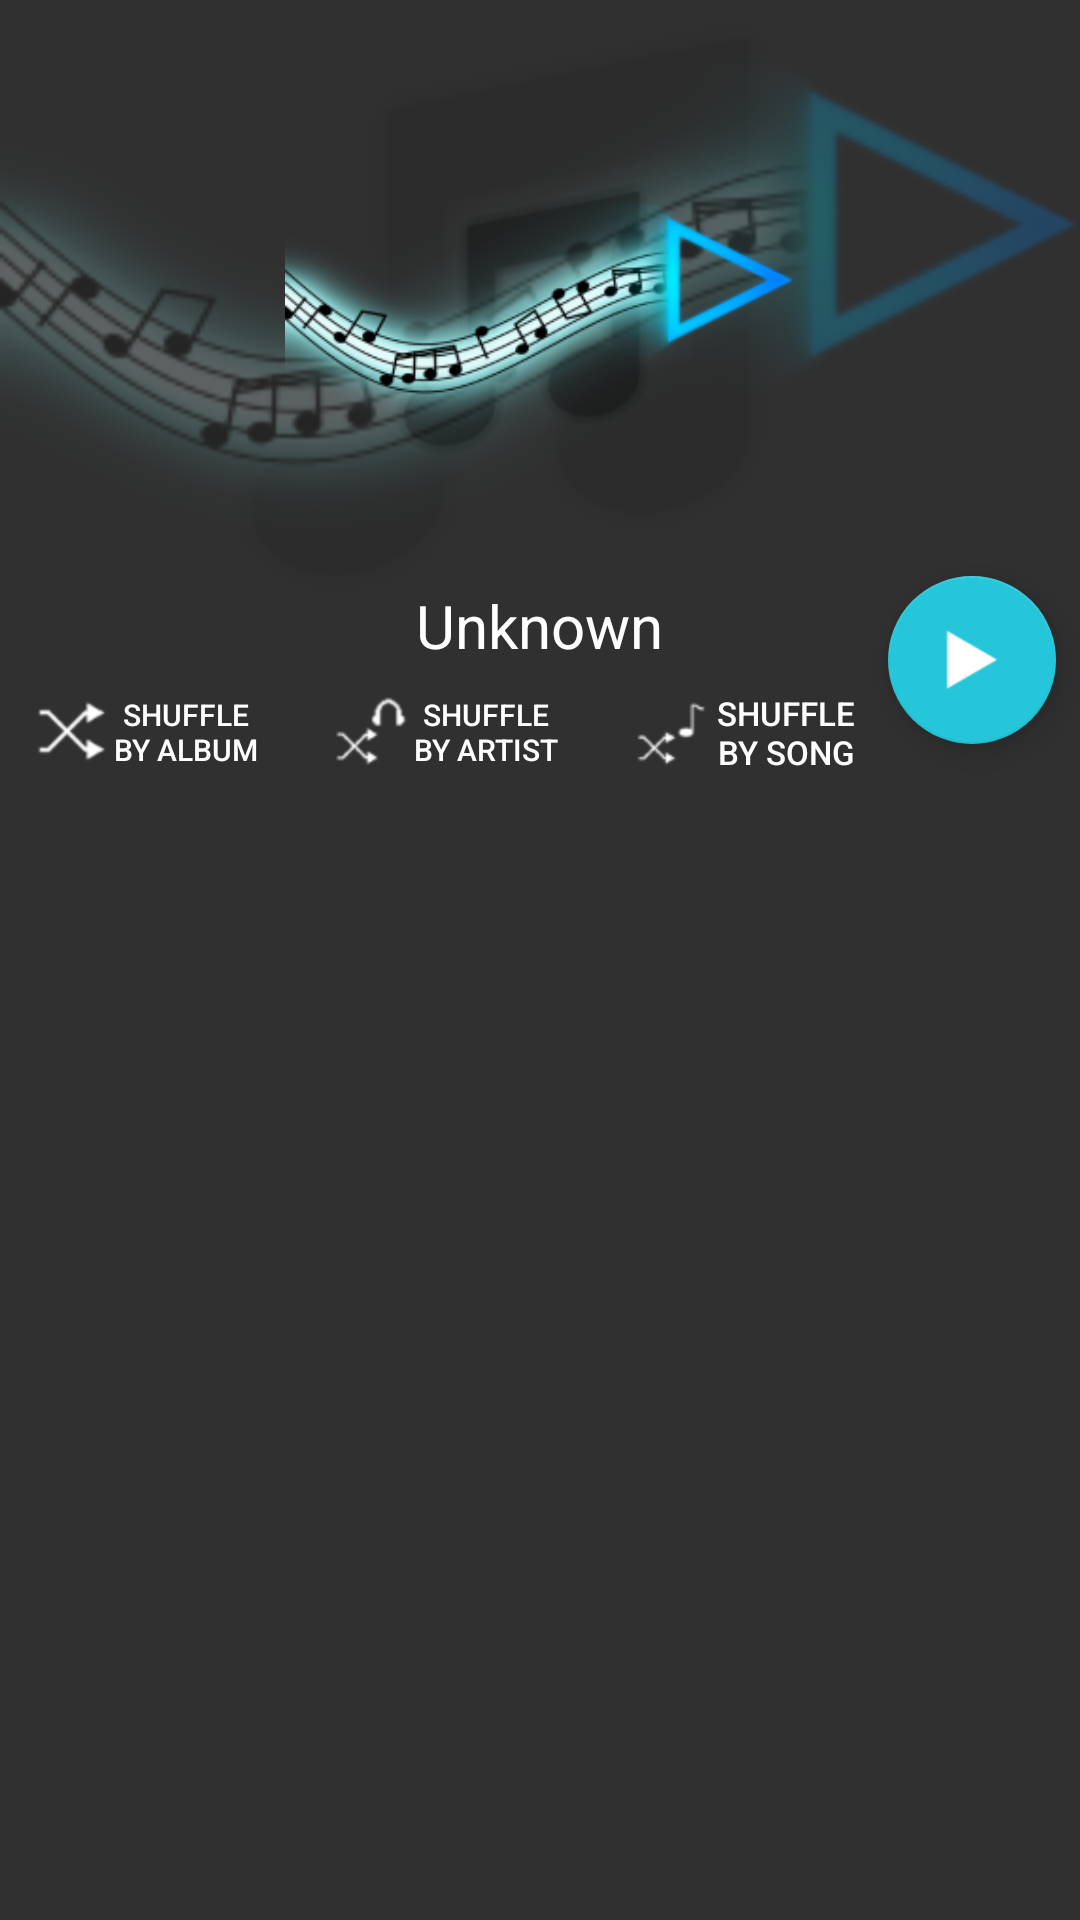

This screen was rendered from an Android layout file. Write that file and the resources it references.
<!-- AndroidManifest.xml: application theme AppTheme -->
<!-- res/layout/selection_list_header.xml -->
<?xml version="1.0" encoding="utf-8"?>
<android.support.design.widget.CoordinatorLayout xmlns:android="http://schemas.android.com/apk/res/android"
    xmlns:app="http://schemas.android.com/apk/res-auto"
    xmlns:tools="http://schemas.android.com/tools"
    android:layout_width="match_parent"
    android:layout_height="wrap_content">

    <android.support.design.widget.FloatingActionButton
        android:id="@+id/fab"
        android:layout_width="wrap_content"
        android:layout_height="wrap_content"
        android:layout_margin="@dimen/fab_margin"
        android:src="@drawable/ic_play_small"
        app:layout_anchor="@+id/selection_header_content"
        app:layout_anchorGravity="bottom|end" />

    <LinearLayout
        android:layout_width="match_parent"
        android:layout_height="match_parent"
        android:orientation="vertical">

        <RelativeLayout
            android:id="@+id/selection_header_content"
            android:layout_width="match_parent"
            android:layout_height="@dimen/app_bar_height">

            <ImageView
                android:id="@+id/imageView2"
                android:layout_width="match_parent"
                android:layout_height="match_parent"
                android:alpha=".25"
                android:scaleType="centerCrop"
                android:src="@drawable/no_album_image_v2" />

            <TextView
                android:id="@+id/selection_header_info"
                android:layout_width="wrap_content"
                android:layout_height="wrap_content"
                android:layout_below="@+id/selection_header_image"
                android:layout_centerHorizontal="true"
                android:text="@string/unknown_value"
                android:textColor="#ffffff"
                android:textSize="20dp" />

            <ImageView
                android:id="@+id/selection_header_image"
                android:layout_width="170dp"
                android:layout_height="170dp"
                android:layout_centerHorizontal="true"
                android:layout_centerVertical="true"
                android:src="@drawable/no_album_image_v2" />


        </RelativeLayout>

        <include
            layout="@layout/content_selection_extras"
            android:layout_width="match_parent"
            android:layout_height="wrap_content" />

    </LinearLayout>

</android.support.design.widget.CoordinatorLayout>
<!-- res/layout/content_selection_extras.xml (included above) -->
<?xml version="1.0" encoding="utf-8"?>
<LinearLayout xmlns:android="http://schemas.android.com/apk/res/android"
    xmlns:app="http://schemas.android.com/apk/res-auto"
    android:orientation="horizontal" android:layout_width="match_parent"
    android:layout_height="wrap_content">

    <Button
        style="?android:attr/borderlessButtonStyle"
        android:layout_width="100dp"
        android:layout_height="wrap_content"
        android:text="@string/shuffle_album"
        android:id="@+id/shuffle_album_button"
        android:textSize="10sp"
        android:drawableLeft="@drawable/ic_shuffle_small" />

    <Button
        style="?android:attr/borderlessButtonStyle"
        android:layout_width="100dp"
        android:layout_height="wrap_content"
        android:text="@string/shuffle_artist"
        android:id="@+id/shuffle_artist_button"
        android:textSize="10sp"
        android:drawableLeft="@drawable/ic_shuffle_artist_small" />

    <Button
        style="?android:attr/borderlessButtonStyle"
        android:layout_width="100dp"
        android:layout_height="wrap_content"
        android:text="@string/shuffle_song"
        android:id="@+id/shuffle_song_button"
        android:textSize="11sp"
        android:drawableLeft="@drawable/ic_shuffle_song_small" />
</LinearLayout>
<!-- resources referenced by this layout -->
<resources>
  <dimen name="app_bar_height">220dp</dimen>
  <dimen name="fab_margin">8dp</dimen>
  <!-- drawable ic_play_small: png bitmap (drawable-hdpi, 652 bytes) -->
  <!-- drawable ic_shuffle_artist_small: png bitmap (drawable-hdpi, 974 bytes) -->
  <!-- drawable ic_shuffle_small: png bitmap (drawable-hdpi, 870 bytes) -->
  <!-- drawable ic_shuffle_song_small: png bitmap (drawable-hdpi, 750 bytes) -->
  <!-- drawable no_album_image_v2: png bitmap (drawable-hdpi, 49817 bytes) -->
  <string name="shuffle_album">Shuffle by Album</string>
  <string name="shuffle_artist">Shuffle by Artist</string>
  <string name="shuffle_song">Shuffle by Song</string>
  <string name="unknown_value">Unknown</string>
  <style name="AppTheme" parent="Theme.AppCompat">
          
          <item name="colorPrimary">@color/colorPrimary</item>
          <item name="colorPrimaryDark">@color/colorPrimaryDark</item>
          <item name="colorAccent">@color/colorAccent</item>
          <item name="android:textColorPrimary">@color/primary_text_color</item>
          <item name="android:textColorSecondary">@color/secondary_text_material_light</item>
  
      </style>
  <color name="colorPrimary">#37474f</color>
  <color name="colorPrimaryDark">#263238</color>
  <color name="colorAccent">#26c6da</color>
  <color name="primary_text_color">#ffffff</color>
  <color name="secondary_text_material_light">#ffffff</color>
</resources>
